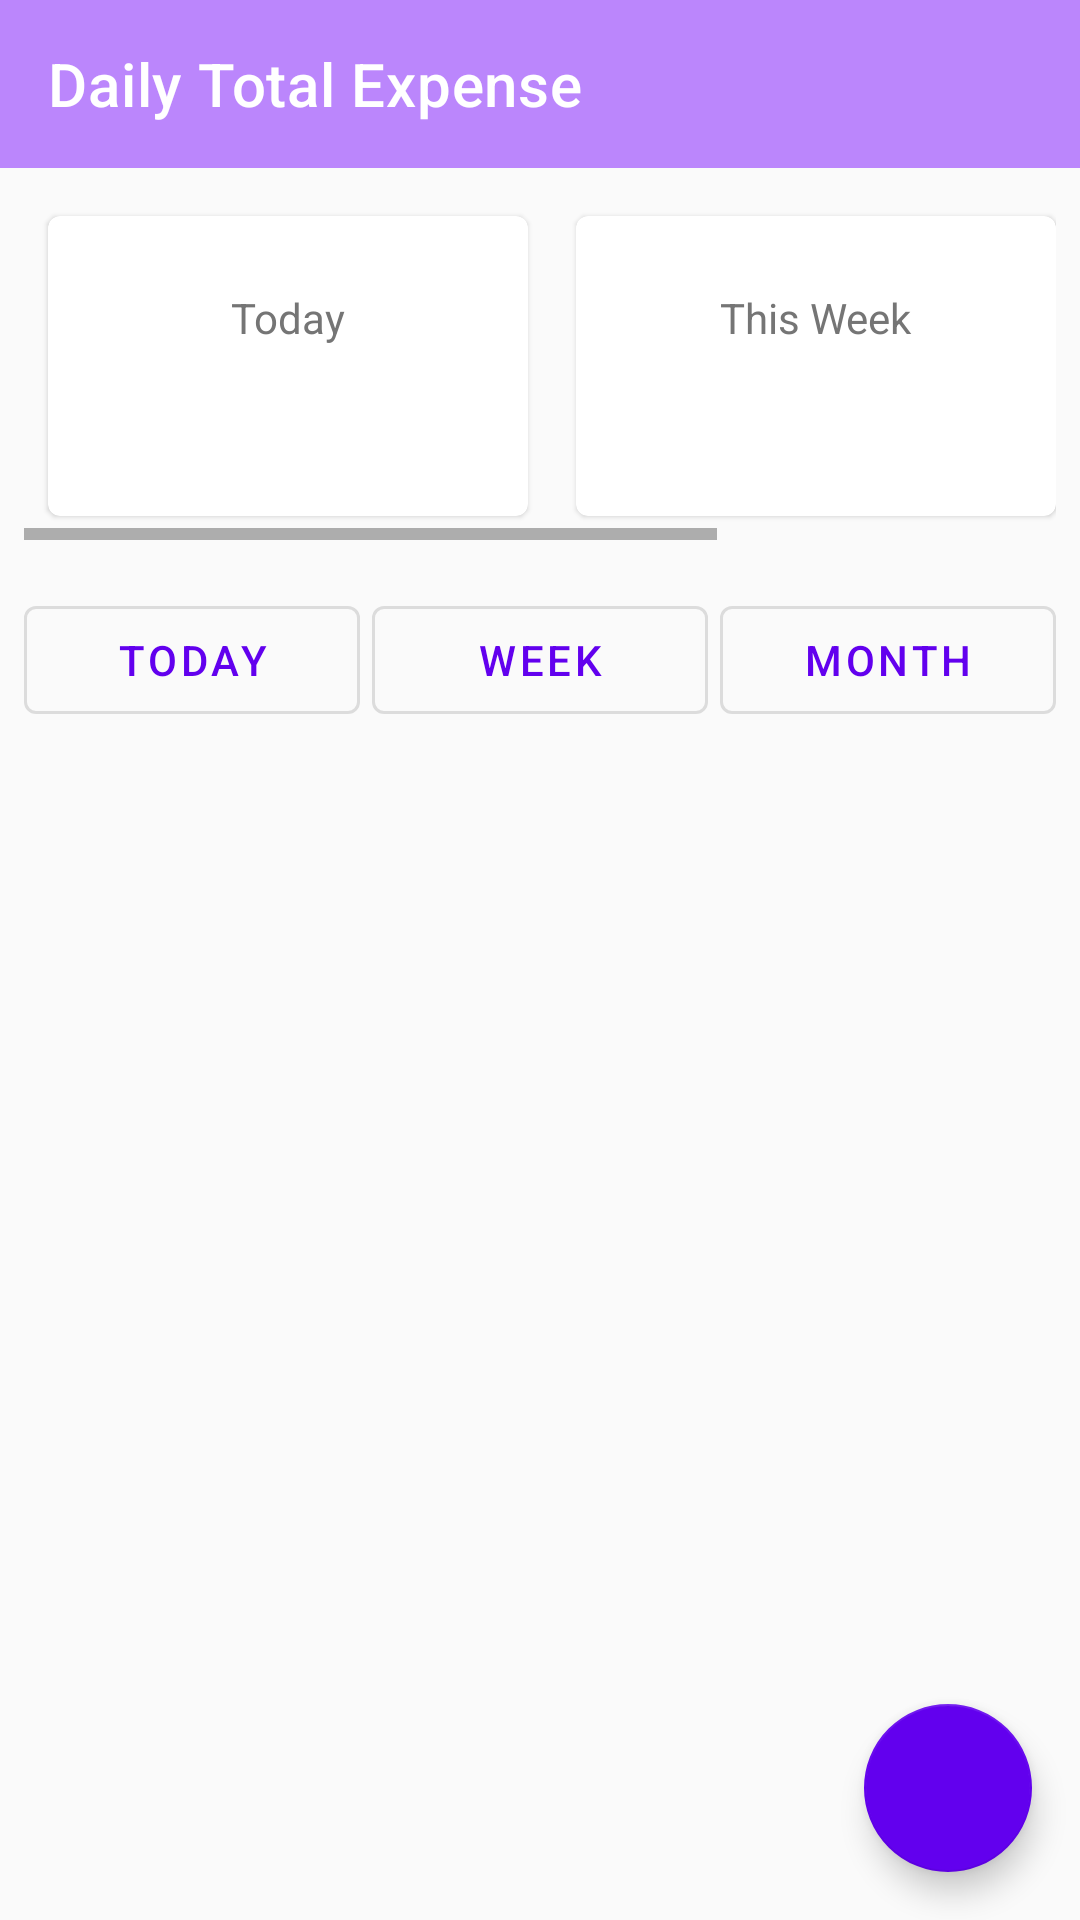

Reconstruct the res/layout file that produces this screen, plus the resources it refers to.
<!-- AndroidManifest.xml: application theme Theme.DailyExpenseTracker -->
<!-- res/layout/activity_main.xml -->
<?xml version="1.0" encoding="utf-8"?>
<LinearLayout xmlns:android="http://schemas.android.com/apk/res/android"
    xmlns:app="http://schemas.android.com/apk/res-auto"
    xmlns:tools="http://schemas.android.com/tools"
    android:layout_width="match_parent"
    android:layout_height="match_parent"
    android:orientation="vertical"
    android:background="@color/background_color"
    tools:context=".ui.MainActivity">

    
    <com.google.android.material.appbar.MaterialToolbar
        android:id="@+id/toolbar"
        android:layout_width="match_parent"
        android:layout_height="?attr/actionBarSize"
        android:background="@color/primaryLightColor"
        app:title="Daily Total Expense"
        app:titleTextColor="@android:color/white">

        
        <com.google.android.material.textview.MaterialTextView
            android:id="@+id/totalAmountTextView"
            android:layout_width="wrap_content"
            android:layout_height="wrap_content"
            android:layout_gravity="end"
            android:layout_marginEnd="16dp"
            android:textColor="@android:color/white"
            android:textSize="18sp"
            android:textStyle="bold"
            tools:text="Total: ₹500" />
    </com.google.android.material.appbar.MaterialToolbar>

    
    <HorizontalScrollView
        android:layout_width="match_parent"
        android:layout_height="wrap_content"
        android:padding="8dp">

        <LinearLayout
            android:layout_width="wrap_content"
            android:layout_height="wrap_content"
            android:orientation="horizontal">

            
            <com.google.android.material.card.MaterialCardView
                android:id="@+id/cardToday"
                android:layout_width="160dp"
                android:layout_height="100dp"
                android:layout_margin="8dp">

                <LinearLayout
                    android:layout_width="match_parent"
                    android:layout_height="match_parent"
                    android:orientation="vertical"
                    android:gravity="center"
                    android:padding="12dp">

                    <TextView
                        android:layout_width="wrap_content"
                        android:layout_height="wrap_content"
                        android:text="Today"
                        android:textColor="@color/secondary_text_color" />

                    <TextView
                        android:id="@+id/todayExpenseTextView"
                        android:layout_width="wrap_content"
                        android:layout_height="wrap_content"
                        android:textSize="24sp"
                        android:textStyle="bold"
                        tools:text="₹120" />
                </LinearLayout>
            </com.google.android.material.card.MaterialCardView>

            
            <com.google.android.material.card.MaterialCardView
                android:id="@+id/cardWeek"
                android:layout_width="160dp"
                android:layout_height="100dp"
                android:layout_margin="8dp">

                <LinearLayout
                    android:layout_width="match_parent"
                    android:layout_height="match_parent"
                    android:orientation="vertical"
                    android:gravity="center"
                    android:padding="12dp">

                    <TextView
                        android:layout_width="wrap_content"
                        android:layout_height="wrap_content"
                        android:text="This Week"
                        android:textColor="@color/secondary_text_color" />

                    <TextView
                        android:id="@+id/weeklyExpenseTextView"
                        android:layout_width="wrap_content"
                        android:layout_height="wrap_content"
                        android:textSize="24sp"
                        android:textStyle="bold"
                        tools:text="₹850" />
                </LinearLayout>
            </com.google.android.material.card.MaterialCardView>

            
            <com.google.android.material.card.MaterialCardView
                android:id="@+id/cardMonth"
                android:layout_width="160dp"
                android:layout_height="100dp"
                android:layout_margin="8dp">

                <LinearLayout
                    android:layout_width="match_parent"
                    android:layout_height="match_parent"
                    android:orientation="vertical"
                    android:gravity="center"
                    android:padding="12dp">

                    <TextView
                        android:layout_width="wrap_content"
                        android:layout_height="wrap_content"
                        android:text="This Month"
                        android:textColor="@color/secondary_text_color" />

                    <TextView
                        android:id="@+id/monthlyExpenseTextView"
                        android:layout_width="wrap_content"
                        android:layout_height="wrap_content"
                        android:textSize="24sp"
                        android:textStyle="bold"
                        tools:text="₹3,200" />
                </LinearLayout>
            </com.google.android.material.card.MaterialCardView>
        </LinearLayout>
    </HorizontalScrollView>

    
    <LinearLayout
        android:layout_width="match_parent"
        android:layout_height="wrap_content"
        android:orientation="horizontal"
        android:padding="8dp">

        <com.google.android.material.button.MaterialButton
            android:id="@+id/btnFilterToday"
            android:layout_width="0dp"
            android:layout_height="wrap_content"
            android:layout_weight="1"
            android:layout_marginEnd="4dp"
            android:text="Today"
            style="@style/Widget.MaterialComponents.Button.OutlinedButton" />

        <com.google.android.material.button.MaterialButton
            android:id="@+id/btnFilterWeek"
            android:layout_width="0dp"
            android:layout_height="wrap_content"
            android:layout_weight="1"
            android:layout_marginEnd="4dp"
            android:text="Week"
            style="@style/Widget.MaterialComponents.Button.OutlinedButton" />

        <com.google.android.material.button.MaterialButton
            android:id="@+id/btnFilterMonth"
            android:layout_width="0dp"
            android:layout_height="wrap_content"
            android:layout_weight="1"
            android:text="Month"
            style="@style/Widget.MaterialComponents.Button.OutlinedButton" />
    </LinearLayout>

    
    <LinearLayout
        android:id="@+id/emptyStateView"
        android:layout_width="match_parent"
        android:layout_height="0dp"
        android:layout_weight="1"
        android:orientation="vertical"
        android:gravity="center"
        android:visibility="gone"
        android:padding="32dp">

        <ImageView
            android:layout_width="100dp"
            android:layout_height="100dp"
            android:src="@android:drawable/ic_menu_info_details"
            android:contentDescription="@string/no_expenses" />

        <TextView
            android:layout_width="wrap_content"
            android:layout_height="wrap_content"
            android:layout_marginTop="16dp"
            android:text="@string/no_expenses_message"
            android:textSize="16sp"
            android:textColor="@color/secondary_text_color" />
    </LinearLayout>

    
    <androidx.recyclerview.widget.RecyclerView
        android:id="@+id/expenseRecyclerView"
        android:layout_width="match_parent"
        android:layout_height="0dp"
        android:layout_weight="1"
        android:clipToPadding="false"
        android:paddingBottom="72dp"
        tools:listitem="@layout/item_expense" />

    
    <com.google.android.material.floatingactionbutton.FloatingActionButton
        android:id="@+id/fabAddExpense"
        android:layout_width="wrap_content"
        android:layout_height="wrap_content"
        android:layout_gravity="end|bottom"
        android:layout_margin="16dp"
        app:backgroundTint="@color/primary_color"
        app:tint="@android:color/white"
        app:srcCompat="@drawable/ic_add" />

</LinearLayout>
<!-- res/layout/item_expense.xml (included above) -->
<?xml version="1.0" encoding="utf-8"?>
<com.google.android.material.card.MaterialCardView
    xmlns:android="http://schemas.android.com/apk/res/android"
    xmlns:app="http://schemas.android.com/apk/res-auto"
    xmlns:tools="http://schemas.android.com/tools"
    android:layout_width="match_parent"
    android:layout_height="wrap_content"
    android:layout_marginHorizontal="8dp"
    android:layout_marginVertical="4dp"
    app:cardCornerRadius="8dp"
    app:cardElevation="2dp"
    app:strokeColor="@color/card_stroke_color"
    app:strokeWidth="1dp">

    <LinearLayout
        android:layout_width="match_parent"
        android:layout_height="wrap_content"
        android:orientation="vertical"
        android:padding="16dp">

        
        <LinearLayout
            android:layout_width="match_parent"
            android:layout_height="wrap_content"
            android:orientation="horizontal"
            android:gravity="center_vertical">

            <com.google.android.material.textview.MaterialTextView
                android:id="@+id/tvCategory"
                android:layout_width="0dp"
                android:layout_height="wrap_content"
                android:layout_weight="1"
                android:text="Food"
                android:textColor="@color/primary_text_color"
                android:textSize="16sp"
                android:textStyle="bold"
                tools:text="Food" />

            <com.google.android.material.textview.MaterialTextView
                android:id="@+id/tvAmount"
                android:layout_width="wrap_content"
                android:layout_height="wrap_content"
                android:text="₹120"
                android:textColor="@color/expense_red"
                android:textSize="16sp"
                android:textStyle="bold"
                tools:text="₹120" />
        </LinearLayout>

        
        <com.google.android.material.textview.MaterialTextView
            android:id="@+id/tvNote"
            android:layout_width="match_parent"
            android:layout_height="wrap_content"
            android:layout_marginTop="4dp"
            android:ellipsize="end"
            android:maxLines="1"
            android:text="Lunch at restaurant"
            android:textColor="@color/secondary_text_color"
            android:textSize="14sp"
            tools:text="Lunch at restaurant" />

        
        <LinearLayout
            android:layout_width="match_parent"
            android:layout_height="wrap_content"
            android:layout_marginTop="8dp"
            android:gravity="center_vertical"
            android:orientation="horizontal">

            <ImageView
                android:layout_width="16dp"
                android:layout_height="16dp"
                android:layout_marginEnd="4dp"
                android:src="@drawable/ic_calendar"
                android:tint="@color/secondary_text_color" />

            <com.google.android.material.textview.MaterialTextView
                android:id="@+id/tvDate"
                android:layout_width="wrap_content"
                android:layout_height="wrap_content"
                android:text="May 21, 2024 12:30 PM"
                android:textColor="@color/secondary_text_color"
                android:textSize="12sp"
                tools:text="May 21, 2024 12:30 PM" />
        </LinearLayout>

    </LinearLayout>
</com.google.android.material.card.MaterialCardView>
<!-- resources referenced by this layout -->
<resources>
  <color name="background_color">#FAFAFA</color>
  <color name="card_stroke_color">#E0E0E0</color>
  <color name="expense_red">#F44336</color>
  <color name="primaryLightColor">#BB86FC</color>
  <color name="primary_color">#6200EE</color>
  <color name="primary_text_color">#FFFFFF</color>
  <color name="secondary_text_color">#757575</color>
  <!-- drawable ic_calendar (drawable) -->
  <vector xmlns:android="http://schemas.android.com/apk/res/android"
      android:width="24dp"
      android:height="24dp"
      android:viewportWidth="24"
      android:viewportHeight="24">
  
      <path
          android:fillColor="#FF000000"
          android:pathData="M19,3h-1V1h-2v2H8V1H6v2H5c-1.1,0 -2,0.9 -2,2v14c0,1.1 0.9,2 2,2h14c1.1,0 2,-0.9 2,-2V5c0,-1.1 -0.9,-2 -2,-2zM19,19H5V9h14V19zM5,7V5h14v2H5z"/>
  
      <path android:fillColor="#FF000000" android:pathData="M7,11h2v2h-2z"/>
      <path android:fillColor="#FF000000" android:pathData="M7,15h2v2h-2z"/>
      <path android:fillColor="#FF000000" android:pathData="M11,11h2v2h-2z"/>
      <path android:fillColor="#FF000000" android:pathData="M11,15h2v2h-2z"/>
      <path android:fillColor="#FF000000" android:pathData="M15,11h2v2h-2z"/>
      <path android:fillColor="#FF000000" android:pathData="M15,15h2v2h-2z"/>
  </vector>
  <string name="no_expenses">No expenses</string>
  <string name="no_expenses_message">No expenses recorded yet\nTap + to add your first expense</string>
  <style name="Theme.DailyExpenseTracker" parent="Theme.MaterialComponents.DayNight.DarkActionBar">
          
          <item name="colorPrimary">@color/purple_500</item>
          <item name="colorPrimaryVariant">@color/purple_700</item>
          <item name="colorOnPrimary">@color/white</item>
          
          <item name="colorSecondary">@color/teal_200</item>
          <item name="colorSecondaryVariant">@color/teal_700</item>
          <item name="colorOnSecondary">@color/black</item>
          
          <item name="android:statusBarColor">?attr/colorPrimaryVariant</item>
          
      </style>
  <color name="purple_500">#FF6200EE</color>
  <color name="purple_700">#FF3700B3</color>
  <color name="white">#FFFFFFFF</color>
  <color name="teal_200">#FF03DAC5</color>
  <color name="teal_700">#FF018786</color>
  <color name="black">#FF000000</color>
</resources>
